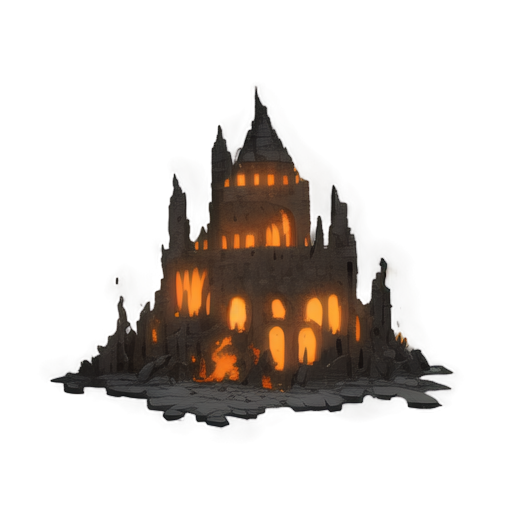
Generation parameters embedded in this image by AUTOMATIC1111 Stable Diffusion web UI or a fork of it (Forge, ...) (PNG 'parameters' text chunk):
A ruined stone building engulfed in flames, 2D isometric style, weathered and cracked gray stone walls partially collapsed, fiery orange and yellow flames bursting through windows and roof openings, dark black smoke billowing into the air, glowing embers scattered around, charred wooden beams and rubble on the ground, dynamic and dramatic lighting with intense shadows and highlights from the fire, minimalistic background, focused composition, realistic and chaotic atmosphere, suitable for a medieval or fantasy setting
Steps: 20, Sampler: Euler a, Schedule type: Automatic, CFG scale: 7, Seed: 424204346, Size: 512x512, Model hash: 481989b6f0, Model: AnythingXL_v50, layerdiffusion_enabled: True, layerdiffusion_method: (SD1.5) Only Generate Transparent Image (Attention Injection), layerdiffusion_weight: 1, layerdiffusion_ending_step: 1, layerdiffusion_fg_image: False, layerdiffusion_bg_image: False, layerdiffusion_blend_image: False, layerdiffusion_resize_mode: Crop and Resize, layerdiffusion_fg_additional_prompt: , layerdiffusion_bg_additional_prompt: , layerdiffusion_blend_additional_prompt: , Version: f2.0.1v1.10.1-previous-622-g1f140749